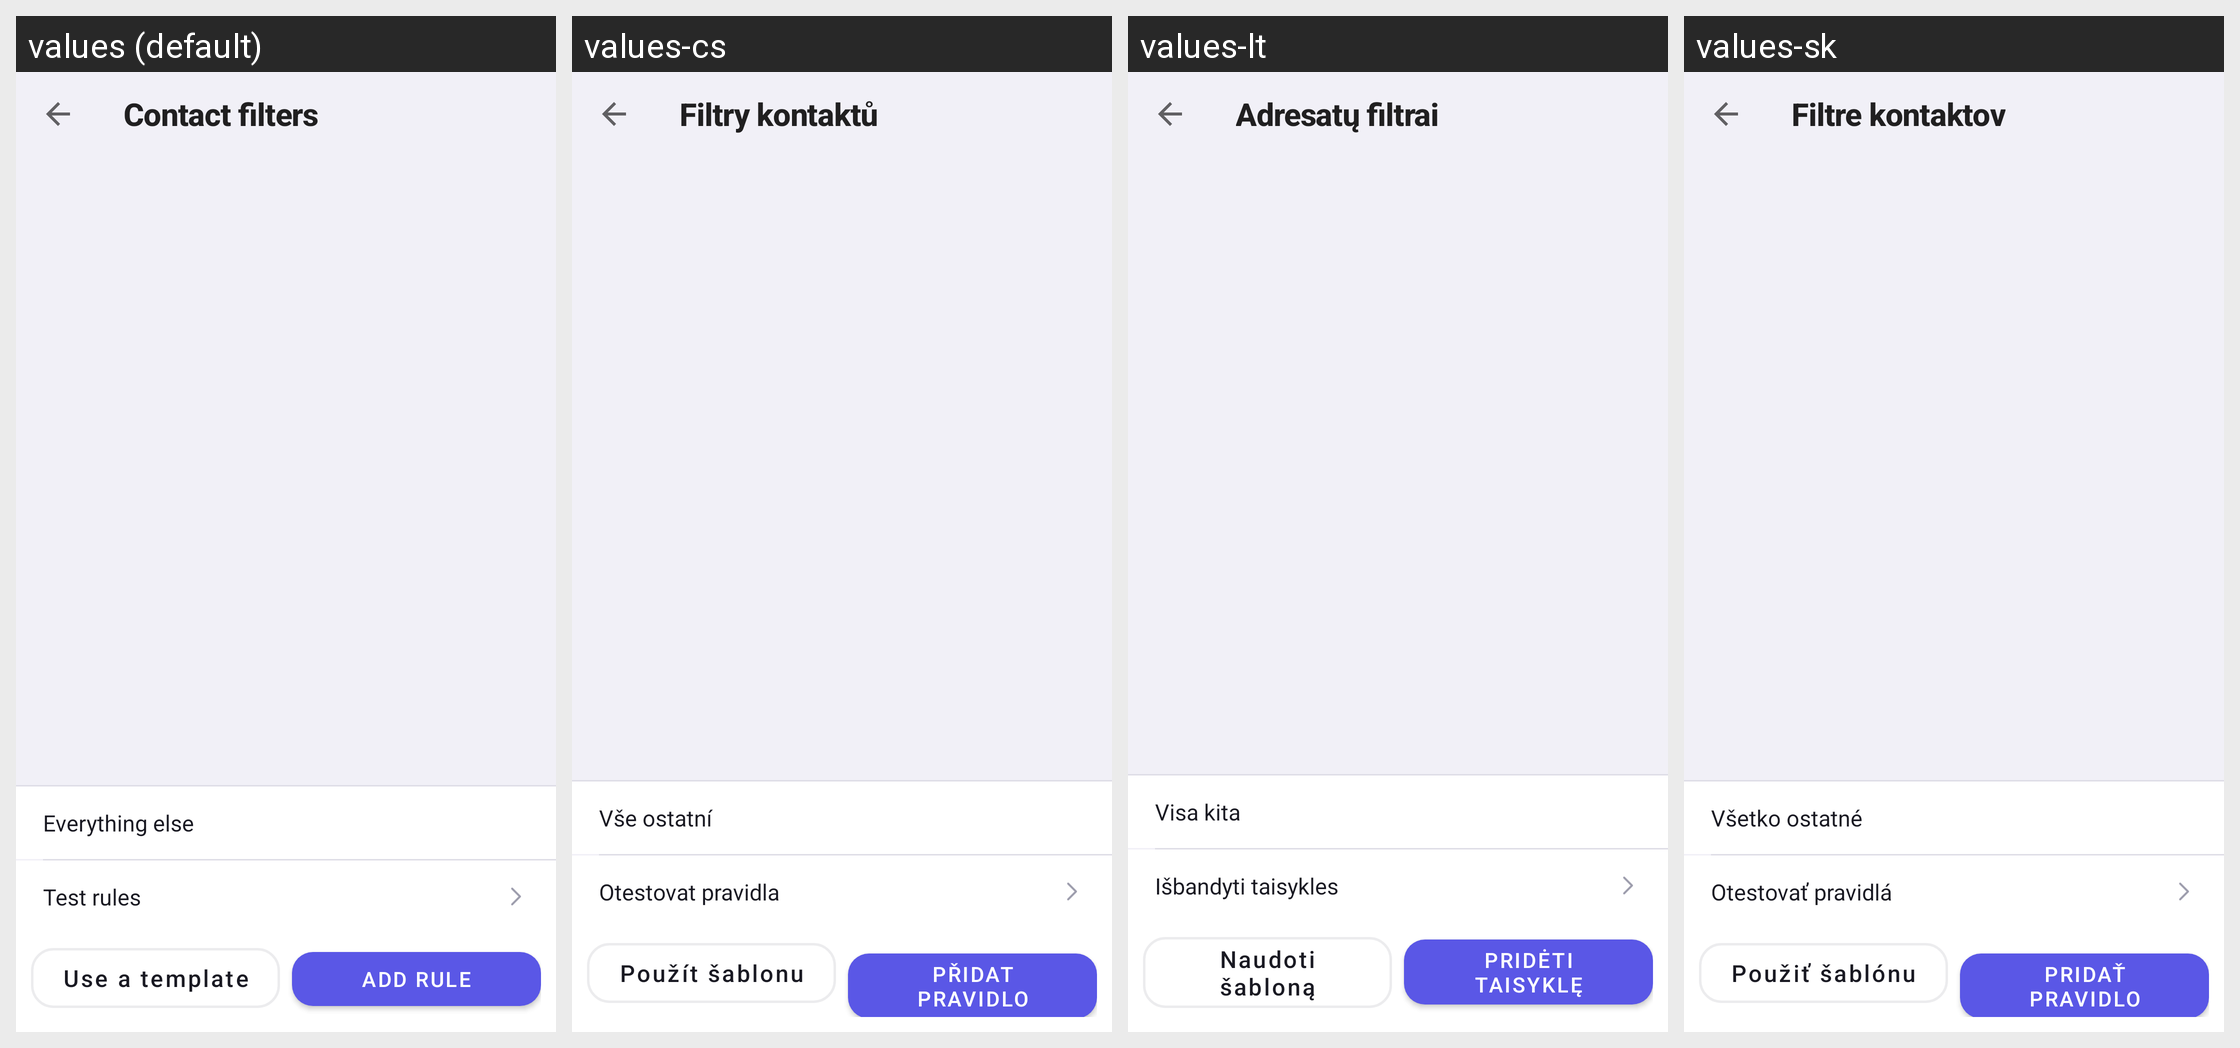

This grid shows one Android layout under several languages. Give, for every string resource on the screen, its name, the default text and each shown locale's text.
Android screen res/layout/activity_contact_filter_rules.xml rendered under 4 locales, left to right: values (default), values-cs, values-lt, values-sk. Device: Nexus 5 (rendered at 1080×1920; each locale shown at half size, 540×960, under a caption strip naming it); theme Theme.SyncForProton.
Other locales in the repository, not shown: values-bg, values-da, values-de, values-el, values-es, values-et, values-fi, values-fr, values-ga, values-hr, values-hu, values-it, values-lv, values-mt, values-nb, values-nl, values-pl, values-pt, values-ro, values-sl, values-sv.
Strings drawn on this screen, with the default value and each locale's value (text and hints the layout hard-codes, and strings that could not be matched under every locale, appear in the picture but are not listed):

title_contact_filters
  values: Contact filters
  values-cs: Filtry kontaktů
  values-lt: Adresatų filtrai
  values-sk: Filtre kontaktov

contact_filters_fallthrough
  values: Everything else
  values-cs: Vše ostatní
  values-lt: Visa kita
  values-sk: Všetko ostatné

contact_filter_preview
  values: Test rules
  values-cs: Otestovat pravidla
  values-lt: Išbandyti taisykles
  values-sk: Otestovať pravidlá

contact_filters_templates
  values: Use a template
  values-cs: Použít šablonu
  values-lt: Naudoti šabloną
  values-sk: Použiť šablónu

contact_filters_add
  values: Add rule
  values-cs: Přidat pravidlo
  values-lt: Pridėti taisyklę
  values-sk: Pridať pravidlo
